4-way image classification set "enhance_then_resize" from GitHub (brandonlch2904/Brain_Tumour_Detection); label vocabulary: glioma tumor, meningioma tumor, no tumor, pituitary tumor.

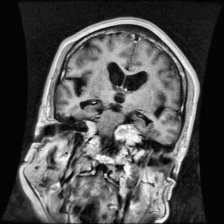
Label: meningioma tumor

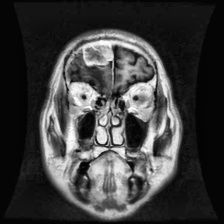
Label: meningioma tumor

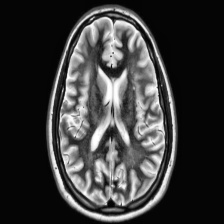
Label: no tumor

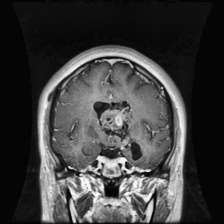
Label: glioma tumor

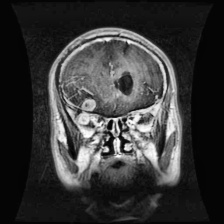
Label: glioma tumor

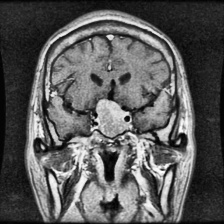
Label: pituitary tumor
